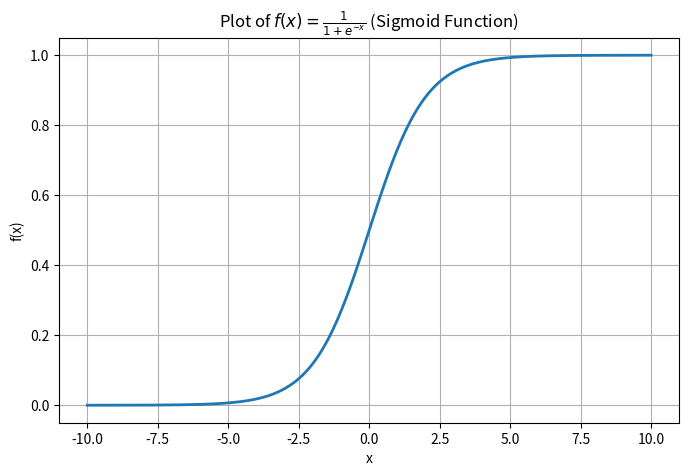

The script that saved this image:
# plot sigmoid function

import numpy as np
import matplotlib.pyplot as plt

# Define the function
x = np.linspace(-10, 10, 400)
y = 1 / (1 + np.exp(-x))

# Plot
plt.figure(figsize=(8, 5))
plt.plot(x, y, linewidth=2)
plt.title(r'Plot of $f(x) = \frac{1}{1 + e^{-x}}$ (Sigmoid Function)')
plt.xlabel('x')
plt.ylabel('f(x)')
plt.grid(True)
plt.show()